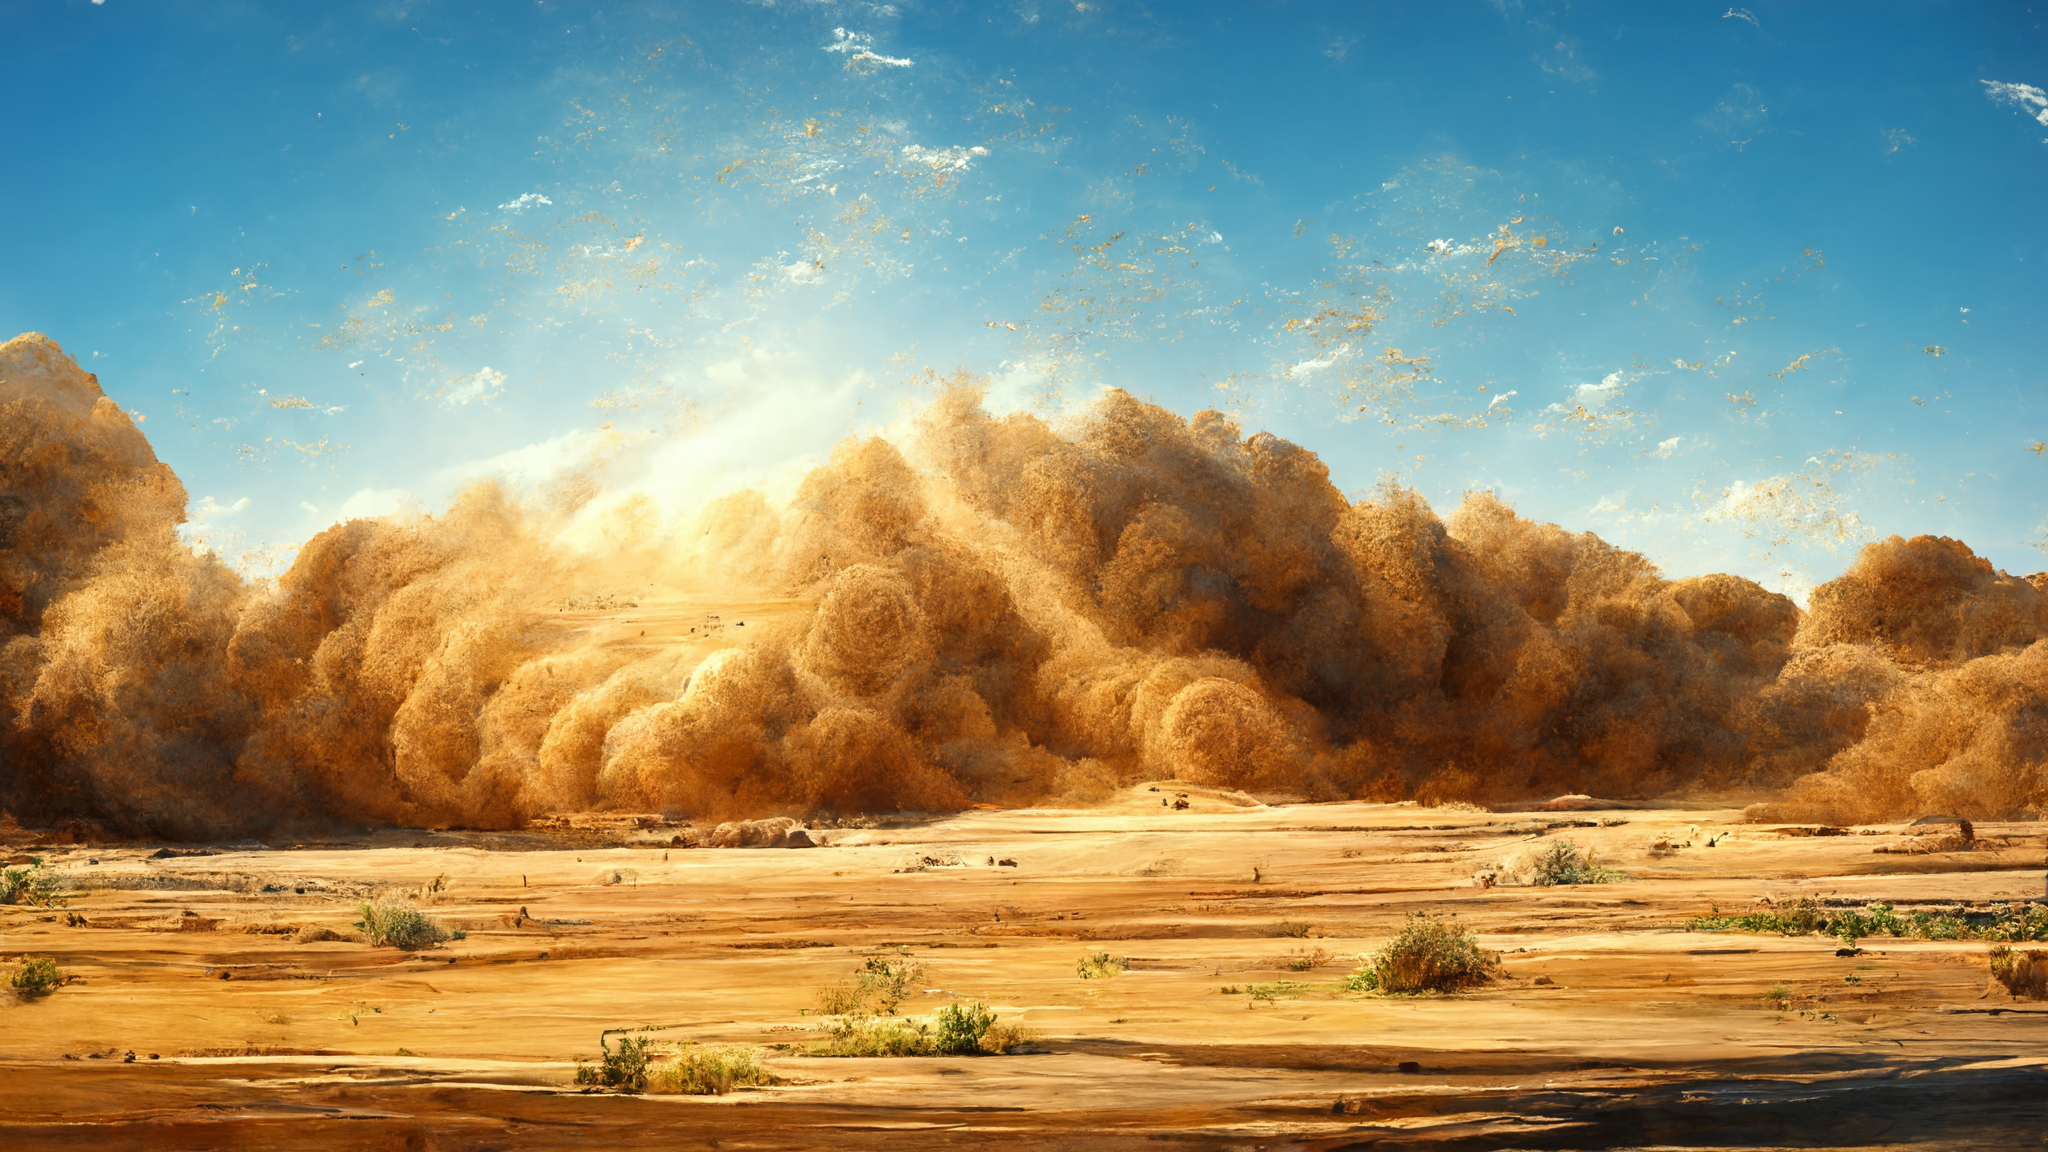
Generation parameters embedded in this image by Midjourney (PNG 'Description' text chunk):
landscape, in the desert, sandstorm, sunny --height 1536 --width 2688 --hd --v 3 Job ID: 26aa7f36-3c36-4f15-8835-29486fd7d3d5